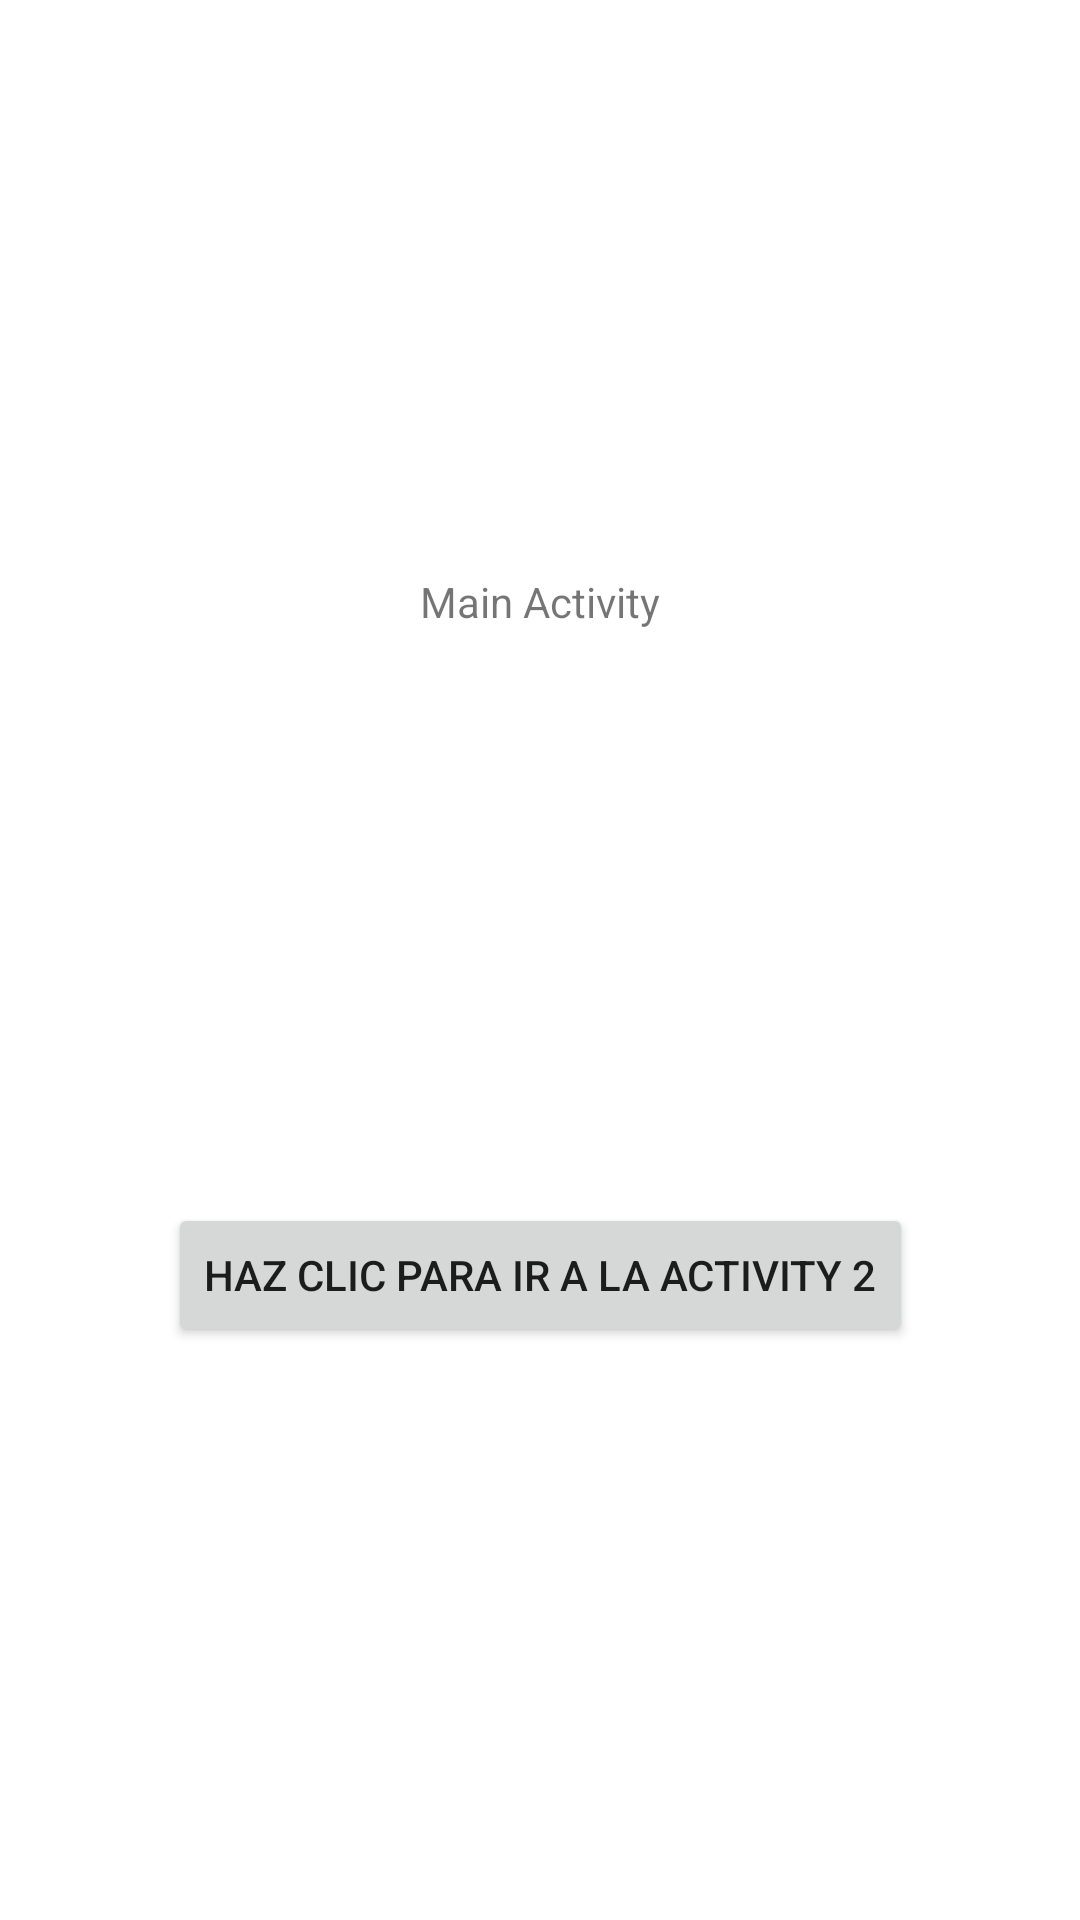

Reconstruct the res/layout file that produces this screen, plus the resources it refers to.
<!-- AndroidManifest.xml: application theme Theme.Tema2Practica1 -->
<!-- res/layout/activity_main.xml -->
<?xml version="1.0" encoding="utf-8"?>
<androidx.constraintlayout.widget.ConstraintLayout xmlns:android="http://schemas.android.com/apk/res/android"
    xmlns:app="http://schemas.android.com/apk/res-auto"
    xmlns:tools="http://schemas.android.com/tools"
    android:layout_width="match_parent"
    android:layout_height="match_parent"
    tools:context=".MainActivity">

    <TextView
        android:id="@+id/texMainActivity"
        android:text="@string/textoActivityMain"
        android:layout_width="wrap_content"
        android:layout_height="wrap_content"
        app:layout_constraintTop_toTopOf="parent"
        app:layout_constraintBottom_toTopOf="@id/boton"
        app:layout_constraintStart_toStartOf="parent"
        app:layout_constraintEnd_toEndOf="parent"

        />

    <Button
        android:id="@+id/boton"
        android:layout_width="wrap_content"
        android:layout_height="wrap_content"
        android:onClick="ClicBoton"
        android:text="@string/textoBotonActivityMain"
        app:layout_constraintBottom_toBottomOf="parent"
        app:layout_constraintEnd_toEndOf="parent"
        app:layout_constraintStart_toStartOf="parent"
        app:layout_constraintTop_toBottomOf="@id/texMainActivity" />

</androidx.constraintlayout.widget.ConstraintLayout>
<!-- resources referenced by this layout -->
<resources>
  <string name="textoActivityMain">Main Activity</string>
  <string name="textoBotonActivityMain">Haz clic para ir a la Activity 2</string>
  <style name="Theme.Tema2Practica1" parent="Theme.MaterialComponents.DayNight.DarkActionBar">
          
          <item name="colorPrimary">@color/purple_500</item>
          <item name="colorPrimaryVariant">@color/purple_700</item>
          <item name="colorOnPrimary">@color/white</item>
          
          <item name="colorSecondary">@color/teal_200</item>
          <item name="colorSecondaryVariant">@color/teal_700</item>
          <item name="colorOnSecondary">@color/black</item>
          
          <item name="android:statusBarColor" tools:targetApi="l">?attr/colorPrimaryVariant</item>
          
      </style>
  <!-- not gathered from this repository: default colours our renderer supplied (Android Studio template values) -->
  <color name="purple_500">#FF6200EE</color>
  <color name="purple_700">#FF3700B3</color>
  <color name="teal_200">#FF03DAC5</color>
  <color name="teal_700">#FF018786</color>
  <color name="black">#FF000000</color>
  <color name="white">#FFFFFFFF</color>
</resources>
